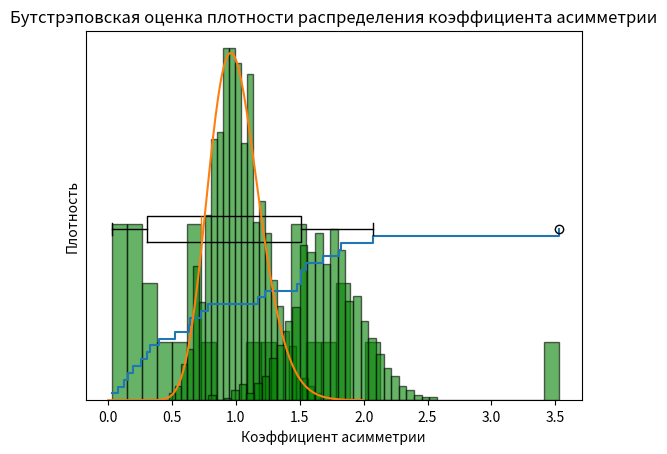

Reproduce this figure in Python.

import numpy as np
import statistics
import scipy.stats as sps
import matplotlib.pyplot as plt
import math

sample = np.around(np.random.exponential(size=25), 3)
print(sample)
print("Mode = ", sps.mode(sample)[0])
print("Median = ", statistics.median(sample))
print("Range of data (razmah) = ", max(sample) - min(sample))
print("Skewness (asymmetry coefficient) = ", sps.skew(sample))

#Построение эмпирической функциии распределения
sorted_data = np.sort(sample)
n = len(sorted_data)
ecdf_y = np.arange(1, n + 1) / n
plt.step(sorted_data, ecdf_y, where='post')
plt.xlabel('Значение')
plt.ylabel('ЭФР')
plt.title('Эмпирическая функция распределения')
plt.show()


#Построение гистограммы
plt.hist(sample, bins=30, density=True, alpha=0.6, color='g', edgecolor='black')
plt.title('Гистограмма')
plt.xlabel('Значение')
plt.ylabel('Плотность')
plt.show()


#Построение boxplot
plt.boxplot(sample, vert=False)
plt.title('Boxplot')
plt.xlabel('Значение')
plt.yticks([])
plt.show()


#Сравнение теор. плотности распр. среднего арифметического с бустраповской оценкой
x = np.arange(0, 2.01, 0.01)
plt.plot(x, (sample.size**sample.size)/math.factorial(sample.size - 1) * x**(sample.size - 1) * np.e**(-sample.size*x))
data = np.random.exponential(size=1000)
num_bootstrap_samples = 1000
bootstrap_means = []
for _ in range(num_bootstrap_samples):
    bootstrap_sample = np.random.choice(data, size=sample.size, replace=True)
    bootstrap_mean = np.mean(bootstrap_sample)
    bootstrap_means.append(bootstrap_mean)
plt.hist(bootstrap_means, bins=25, density=True, alpha=0.6, color='g', edgecolor='black')
plt.show()


#Построение бутстрэповской оценки плотности распределения коэффициента асимметрии
def compute_skewness(data):
    n = len(data)
    mean = np.mean(data)
    skewness = (1/n) * np.sum((data - mean)**3) / np.std(data)**3
    return skewness

sample_size = 100
data = np.random.exponential(size=sample_size)
num_bootstrap_samples = 1000
bootstrap_skewness = []
for _ in range(num_bootstrap_samples):
    bootstrap_sample = np.random.choice(data, size=sample_size, replace=True)
    bootstrap_skewness.append(compute_skewness(bootstrap_sample))
hist, bins = np.histogram(bootstrap_skewness, bins=30, density=True)
widths = np.diff(bins)
max_density = np.max(hist)
hist_normalized = hist / max_density
plt.bar(bins[:-1], hist_normalized, width=widths, color='g', alpha=0.6, edgecolor='black')
plt.title('Бутстрэповская оценка плотности распределения коэффициента асимметрии')
plt.xlabel('Коэффициент асимметрии')
plt.ylabel('Плотность')
plt.show()